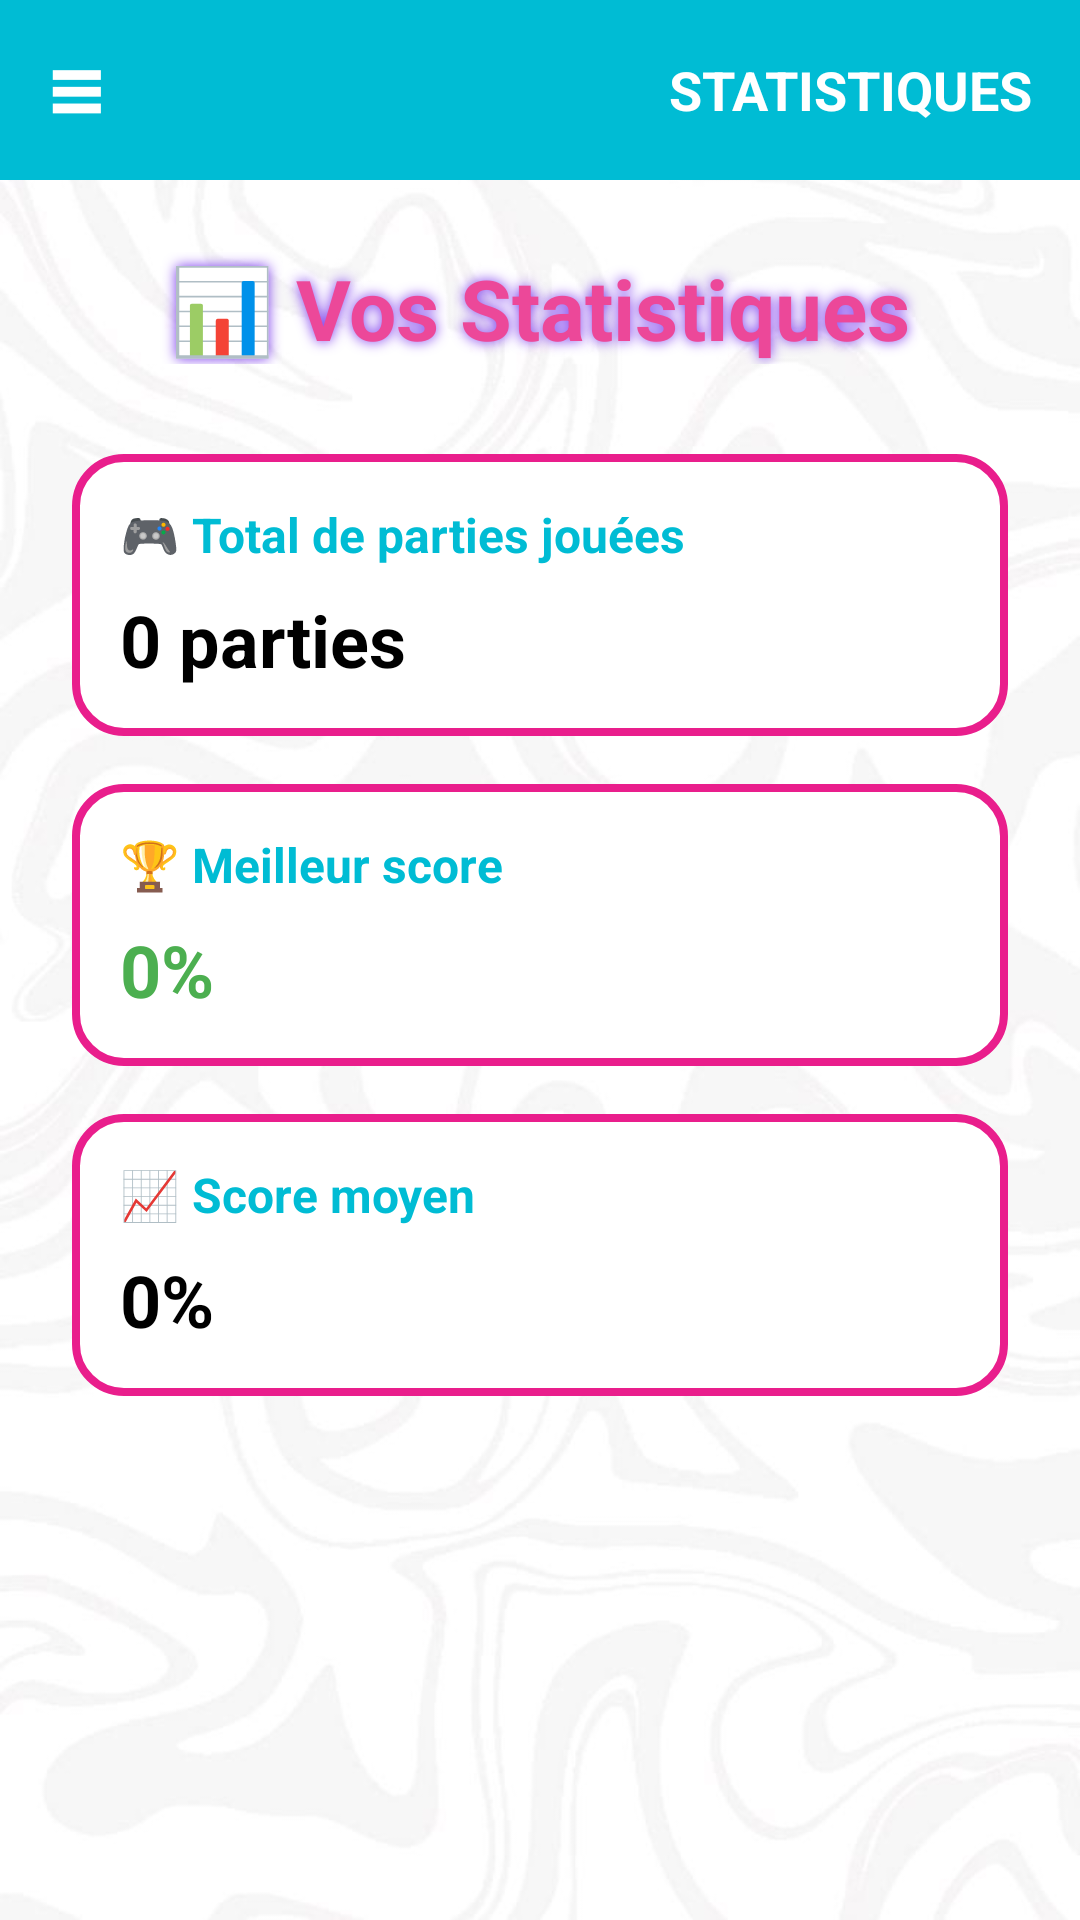

Write the Android layout XML for this screen, with the resource values it uses.
<!-- AndroidManifest.xml: application theme AppTheme -->
<!-- res/layout/activity_statistics.xml -->
<?xml version="1.0" encoding="utf-8"?>
<androidx.drawerlayout.widget.DrawerLayout
    xmlns:android="http://schemas.android.com/apk/res/android"
    xmlns:app="http://schemas.android.com/apk/res-auto"
    xmlns:tools="http://schemas.android.com/tools"
    android:id="@+id/drawer_layout"
    android:layout_width="match_parent"
    android:layout_height="match_parent"
    tools:context=".StatisticsActivity">

    
    <LinearLayout
        android:layout_width="match_parent"
        android:layout_height="match_parent"
        android:orientation="vertical"
        android:background="@drawable/img">

        
        <LinearLayout
            android:layout_width="match_parent"
            android:layout_height="60dp"
            android:background="@color/ColorAccent2"
            android:orientation="horizontal"
            android:gravity="center_vertical"
            android:paddingStart="16dp"
            android:paddingEnd="16dp">

            <TextView
                android:id="@+id/btnMenu"
                android:layout_width="wrap_content"
                android:layout_height="wrap_content"
                android:text="≡"
                android:textColor="@color/white"
                android:textSize="32sp"
                android:textStyle="bold" />

            <View
                android:layout_width="0dp"
                android:layout_height="1dp"
                android:layout_weight="1" />

            <TextView
                android:layout_width="wrap_content"
                android:layout_height="wrap_content"
                android:text="STATISTIQUES"
                android:textColor="@color/white"
                android:textSize="18sp"
                android:textStyle="bold" />
        </LinearLayout>

        
        <ScrollView
            android:layout_width="match_parent"
            android:layout_height="0dp"
            android:layout_weight="1"
            android:fillViewport="true">

            <LinearLayout
                android:layout_width="match_parent"
                android:layout_height="wrap_content"
                android:orientation="vertical"
                android:padding="24dp">

                <TextView
                    android:layout_width="match_parent"
                    android:layout_height="wrap_content"
                    android:text="📊 Vos Statistiques"
                    android:textSize="28sp"
                    android:textStyle="bold"
                    android:textColor="#EC4899"
                    android:gravity="center"
                    android:layout_marginBottom="30dp"
                    android:shadowColor="#7C3AED"
                    android:shadowDx="0"
                    android:shadowDy="0"
                    android:shadowRadius="10" />

                
                <LinearLayout
                    android:layout_width="match_parent"
                    android:layout_height="wrap_content"
                    android:orientation="vertical"
                    android:background="@drawable/input_focus"
                    android:padding="16dp"
                    android:layout_marginBottom="16dp">

                    <TextView
                        android:layout_width="wrap_content"
                        android:layout_height="wrap_content"
                        android:text="🎮 Total de parties jouées"
                        android:textSize="16sp"
                        android:textStyle="bold"
                        android:textColor="@color/ColorAccent2" />

                    <TextView
                        android:id="@+id/tvTotalGames"
                        android:layout_width="wrap_content"
                        android:layout_height="wrap_content"
                        android:text="0 parties"
                        android:textSize="24sp"
                        android:textStyle="bold"
                        android:textColor="@color/black"
                        android:layout_marginTop="8dp" />

                </LinearLayout>

                
                <LinearLayout
                    android:layout_width="match_parent"
                    android:layout_height="wrap_content"
                    android:orientation="vertical"
                    android:background="@drawable/input_focus"
                    android:padding="16dp"
                    android:layout_marginBottom="16dp">

                    <TextView
                        android:layout_width="wrap_content"
                        android:layout_height="wrap_content"
                        android:text="🏆 Meilleur score"
                        android:textSize="16sp"
                        android:textStyle="bold"
                        android:textColor="@color/ColorAccent2" />

                    <TextView
                        android:id="@+id/tvBestScore"
                        android:layout_width="wrap_content"
                        android:layout_height="wrap_content"
                        android:text="0%"
                        android:textSize="24sp"
                        android:textStyle="bold"
                        android:textColor="#4CAF50"
                        android:layout_marginTop="8dp" />

                </LinearLayout>

                
                <LinearLayout
                    android:layout_width="match_parent"
                    android:layout_height="wrap_content"
                    android:orientation="vertical"
                    android:background="@drawable/input_focus"
                    android:padding="16dp">

                    <TextView
                        android:layout_width="wrap_content"
                        android:layout_height="wrap_content"
                        android:text="📈 Score moyen"
                        android:textSize="16sp"
                        android:textStyle="bold"
                        android:textColor="@color/ColorAccent2" />

                    <TextView
                        android:id="@+id/tvAvgScore"
                        android:layout_width="wrap_content"
                        android:layout_height="wrap_content"
                        android:text="0%"
                        android:textSize="24sp"
                        android:textStyle="bold"
                        android:textColor="@color/black"
                        android:layout_marginTop="8dp" />

                </LinearLayout>

            </LinearLayout>

        </ScrollView>

    </LinearLayout>

    
    
    <com.google.android.material.navigation.NavigationView
        android:id="@+id/nav_view"
        android:layout_width="280dp"
        android:layout_height="match_parent"
        android:layout_gravity="start"
        android:fitsSystemWindows="true"
        app:headerLayout="@layout/nav_header"
        app:menu="@menu/drawer_menu">

        
        <LinearLayout
            android:layout_width="match_parent"
            android:layout_height="match_parent"
            android:orientation="vertical">

            <View
                android:layout_width="match_parent"
                android:layout_height="0dp"
                android:layout_weight="1" />

            <include layout="@layout/nav_footer" />

        </LinearLayout>

    </com.google.android.material.navigation.NavigationView>

</androidx.drawerlayout.widget.DrawerLayout>
<!-- res/layout/nav_header.xml (included above) -->
<?xml version="1.0" encoding="utf-8"?>
<LinearLayout xmlns:android="http://schemas.android.com/apk/res/android"
    android:layout_width="match_parent"
    android:layout_height="180dp"
    android:background="@color/ColorAccent2"
    android:orientation="vertical"
    android:padding="20dp"
    android:gravity="bottom">

    
    <ImageView
        android:layout_width="130dp"
        android:layout_height="80dp"
        android:src="@drawable/logo"
        android:scaleType="centerCrop"
        android:layout_marginBottom="16dp" />

    
    <TextView
        android:id="@+id/tvHeaderName"
        android:layout_width="wrap_content"
        android:layout_height="wrap_content"
        android:text="Utilisateur"
        android:textSize="18sp"
        android:textStyle="bold"
        android:layout_marginTop="-5dp"
        android:textColor="@color/white" />

    
    <TextView
        android:id="@+id/tvHeaderEmail"
        android:layout_width="wrap_content"
        android:layout_height="wrap_content"
        android:text="email@example.com"
        android:textSize="14sp"
        android:textColor="@color/white"
        android:layout_marginTop="4dp" />

</LinearLayout>
<!-- res/layout/nav_footer.xml (included above) -->
<?xml version="1.0" encoding="utf-8"?>
<LinearLayout xmlns:android="http://schemas.android.com/apk/res/android"
    android:layout_width="match_parent"
    android:layout_height="wrap_content"
    android:orientation="vertical"
    android:padding="16dp">

    
    <Button
        android:id="@+id/btnLogout"
        android:layout_width="match_parent"
        android:layout_height="60dp"
        android:text="🚪 DÉCONNEXION"
        android:textSize="16sp"
        android:textStyle="bold"
        android:textColor="@color/white"
        android:background="@drawable/btn_fun"
        android:letterSpacing="0.1" />

</LinearLayout>
<!-- resources referenced by this layout -->
<resources>
  <color name="ColorAccent2">#00BCD4</color>
  <color name="black">#000000</color>
  <color name="white">#FFFFFF</color>
  <!-- drawable btn_fun (drawable) -->
  <?xml version="1.0" encoding="utf-8"?>
  <selector xmlns:android="http://schemas.android.com/apk/res/android">
      <item android:state_pressed="true">
          <shape android:shape="rectangle">
              <solid android:color="#E65100" />
              <corners android:radius="16dp" />
          </shape>
      </item>
      <item>
          <shape android:shape="rectangle">
              <solid android:color="#FF6F00" />
              <corners android:radius="16dp" />
          </shape>
      </item>
  </selector>
  <!-- drawable img: png bitmap (drawable, 245498 bytes) -->
  <!-- drawable input_focus (drawable) -->
  <?xml version="1.0" encoding="utf-8"?>
  <selector xmlns:android="http://schemas.android.com/apk/res/android">
      <item android:state_focused="true">
          <shape android:shape="rectangle">
              <solid android:color="@color/white" />
              <stroke android:width="2.5dp" android:color="#7C3AED" />
              <corners android:radius="16dp" />
          </shape>
      </item>
      <item>
          <shape android:shape="rectangle">
              <solid android:color="@color/white" />
              <stroke android:width="2.5dp" android:color="#E91E8C" />
              <corners android:radius="16dp" />
          </shape>
      </item>
  </selector>
  <style name="AppTheme" parent="Theme.AppCompat.DayNight.NoActionBar">
          
          <item name="colorPrimary">#7C3AED</item>
          <item name="colorPrimaryDark">#5B21B6</item>
          <item name="colorAccent">#EC4899</item>
          <item name="android:windowBackground">@drawable/img</item>
      </style>
</resources>
